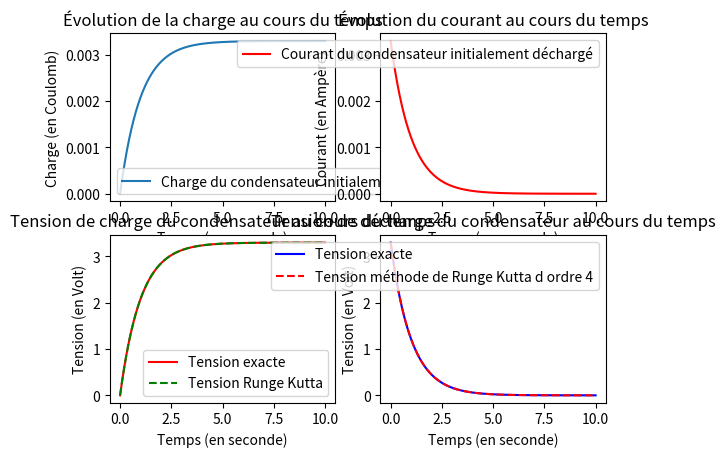

Python code for this plot:
import numpy as np
import matplotlib.pyplot as plt


# 1 kOhm
R = 1e3
# 1 mF
C = 1e-3
v_0 = 3.3

# base de temps
t = np.linspace(0, 10, 1000)

# expression exacte de q(t)
q = v_0 * C * (1 - np.exp(-t / (R * C)))
# i = dq(t) / dt
i = v_0 * np.exp(-t / (R * C)) / R
# U = C * q
u = v_0 * (1 - np.exp(-t / (R * C)))

# calcul de u(t) avec la methode de Runge Kutta d ordre 4 (temps de charge)
h = 10 / 999
u_r = np.zeros(1000)
for j in range(1, 1000):
    k1 = v_0 / R / C - 1 / R / C * u_r[j-1]
    k2 = v_0 / R / C - 1 / R / C * (u_r[j-1] + h / 2 * k1)
    k3 = v_0 / R / C - 1 / R / C * (u_r[j-1] + h / 2 * k2)
    k4 = v_0 / R / C - 1 / R / C * (u_r[j-1] + h * k3)
    u_r[j] = u_r[j-1] + h / 6 * (k1 + 2 * k2 + 2 * k3 + k4)

# expression exacte de u_d(t) pour la decharge
u_d = v_0 * np.exp(-t / R / C)
# calcul de u_d(t) avec la methode de Runge Kutta d'ordre 4 (temps de decharge)
u_dr = np.zeros(1000)
u_dr[0] = v_0
for j in range(1, 1000):
    k1b = - u_dr[j-1] / R / C
    k2b = - (u_dr[j-1] + h / 2 * k1b) / R / C
    k3b = - (u_dr[j-1] + h / 2 * k2b) / R / C
    k4b = - (u_dr[j-1] + h * k3b) / R / C
    u_dr[j] = u_dr[j-1] + h / 6 * (k1b + 2 * k2b + 2 * k3b + k4b)
plt.figure()

# cree un subplot qui trace la charge en fonction du temps
plt.subplot(2, 2, 1)
plt.plot(t, q, label='Charge du condensateur initialement déchargé')
plt.ylabel('Charge (en Coulomb)')
plt.xlabel('Temps (en seconde)')
plt.title('Évolution de la charge au cours du temps')
plt.legend()

# cree un subplot qui trace le courant en fonction du temps
plt.subplot(2, 2, 2)
plt.plot(t, i, label='Courant du condensateur initialement déchargé', color='r')
plt.ylabel('Courant (en Ampère)')
plt.xlabel('Temps (en seconde)')
plt.title('Évolution du courant au cours du temps')
plt.legend()

# cree un subplot qui trace la tension en fonction du temps
plt.subplot(2, 2, 3)
plt.plot(t, u, 'r', label='Tension exacte')
plt.plot(t, u_r, 'g--', label='Tension Runge Kutta')
plt.ylabel('Tension (en Volt)')
plt.xlabel('Temps (en seconde)')
plt.title('Tension de charge du condensateur au cours du temps')
plt.legend()

# cree un subplot et trace la tension de decharge au cours du temps
plt.subplot(2, 2, 4)
plt.plot(t, u_d, 'b', label='Tension exacte')
plt.plot(t, u_dr, 'r--', label='Tension méthode de Runge Kutta d ordre 4')
plt.ylabel('Tension (en Volt)')
plt.xlabel('Temps (en seconde)')
plt.title('Tension de décharge du condensateur au cours du temps')
plt.legend()
plt.show()